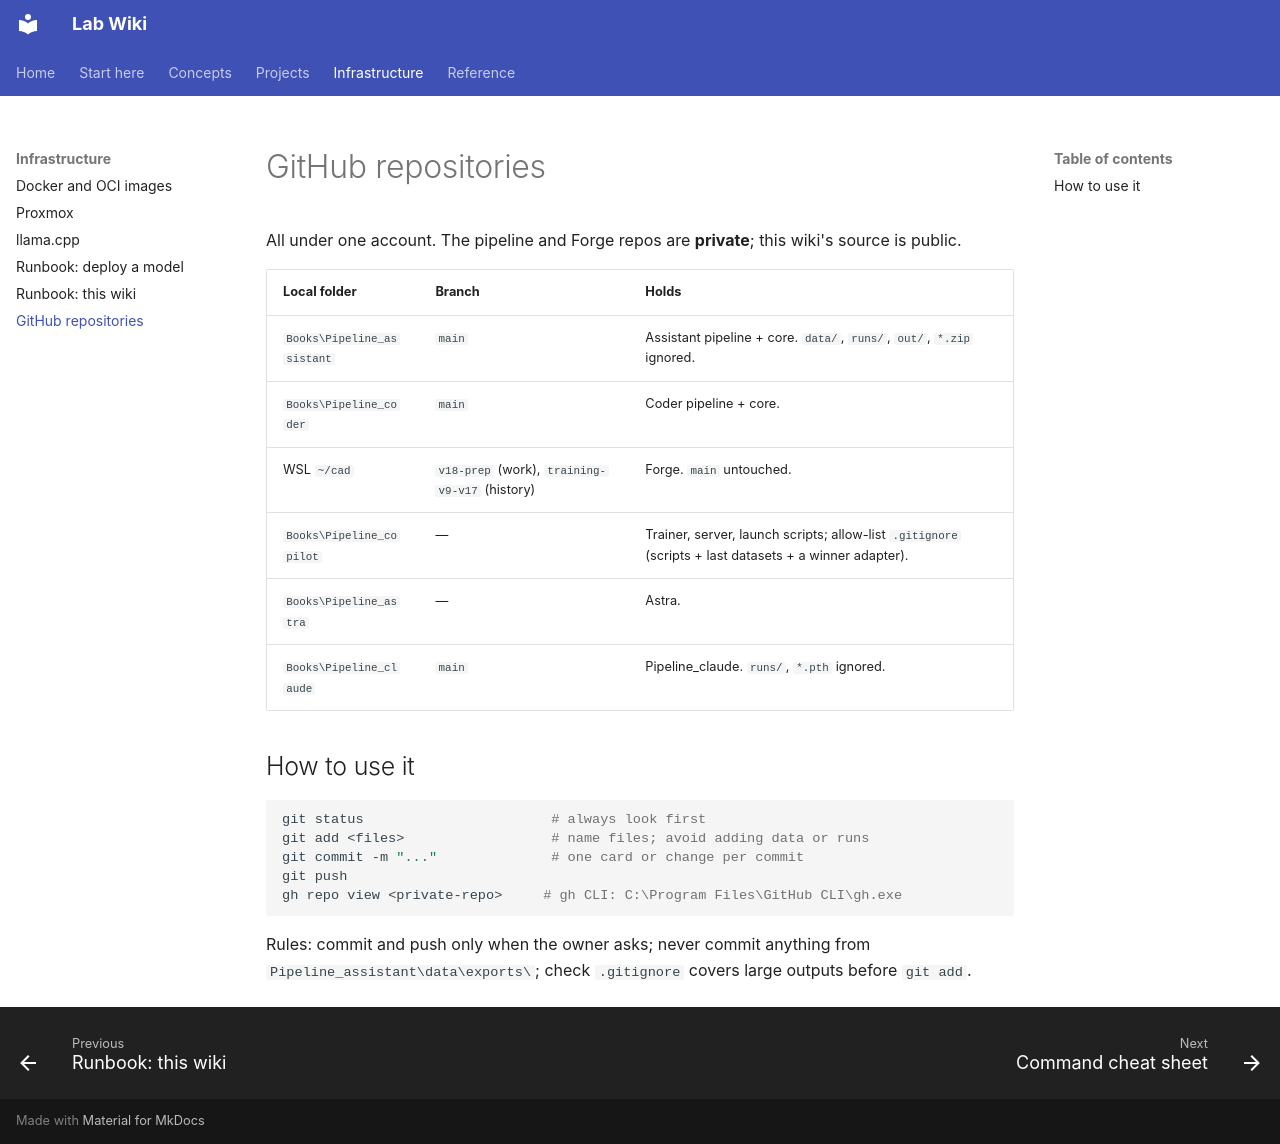

repository: joedean75/lab-wiki · page: infrastructure/github/index.html · generator: mkdocs

# GitHub repositories

All under one account. The pipeline and Forge repos are **private**; this wiki's source is public.

| Local folder | Branch | Holds |
|---|---|---|
| `Books\Pipeline_assistant` | `main` | Assistant pipeline + core. `data/`, `runs/`, `out/`, `*.zip` ignored. |
| `Books\Pipeline_coder` | `main` | Coder pipeline + core. |
| WSL `~/cad` | `v18-prep` (work), `training-v9-v17` (history) | Forge. `main` untouched. |
| `Books\Pipeline_copilot` | — | Trainer, server, launch scripts; allow-list `.gitignore` (scripts + last datasets + a winner adapter). |
| `Books\Pipeline_astra` | — | Astra. |
| `Books\Pipeline_claude` | `main` | Pipeline_claude. `runs/`, `*.pth` ignored. |


## How to use it

```bash
git status                       # always look first
git add <files>                  # name files; avoid adding data or runs
git commit -m "..."              # one card or change per commit
git push
gh repo view <private-repo>     # gh CLI: C:\Program Files\GitHub CLI\gh.exe
```

Rules: commit and push only when the owner asks; never commit anything from
`Pipeline_assistant\data\exports\`; check `.gitignore` covers large outputs before `git add`.
